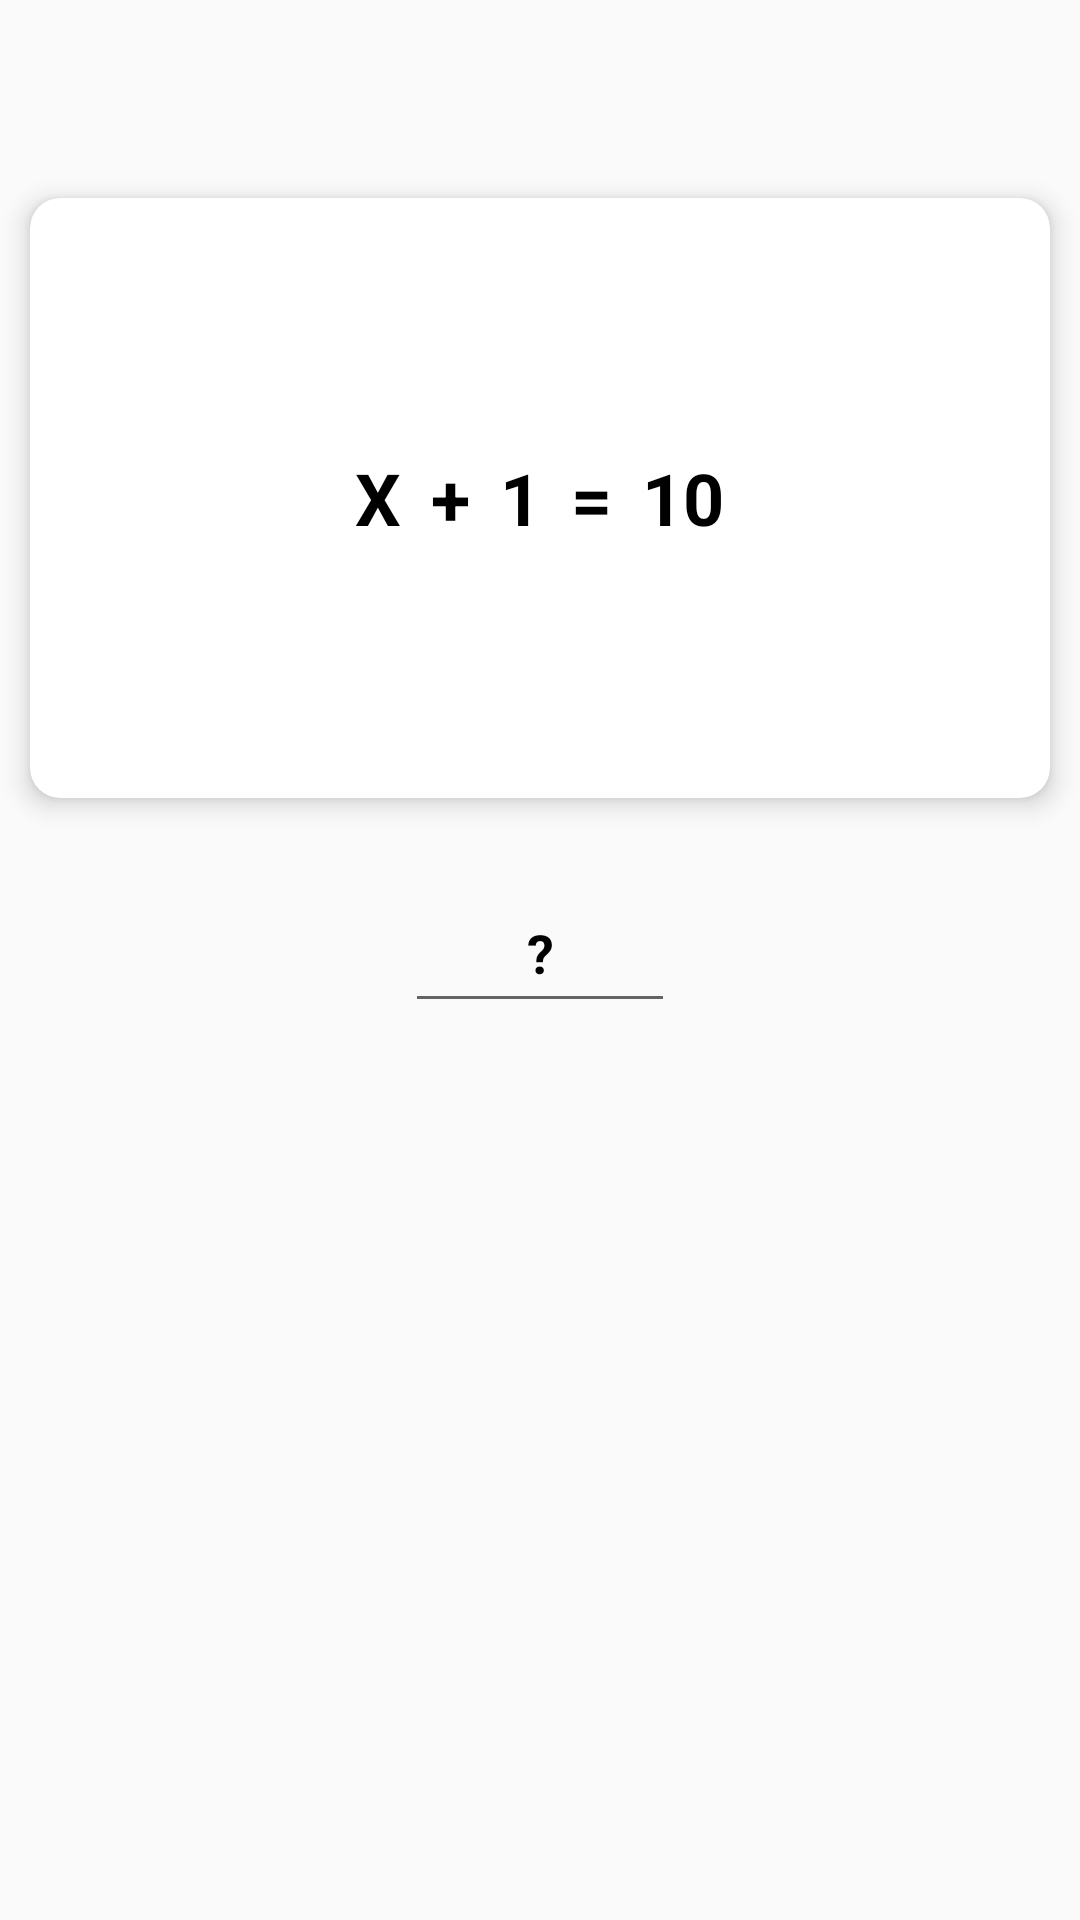

Here is an Android app screen rendered from its layout file. Give the layout XML and the strings, colors and styles it references.
<!-- AndroidManifest.xml: application theme Theme.On_thi_tieu_hoc -->
<!-- res/layout/activity_tim_x.xml -->
<?xml version="1.0" encoding="utf-8"?>
<LinearLayout android:layout_height="match_parent"
    android:layout_width="match_parent"
    xmlns:app="http://schemas.android.com/apk/res-auto"
    android:orientation="vertical"
    xmlns:android="http://schemas.android.com/apk/res/android">

    <androidx.appcompat.widget.Toolbar
        android:id="@+id/toolbar"

        android:layout_width="match_parent"
        android:layout_height="wrap_content"/>
    <androidx.cardview.widget.CardView
        android:minHeight="150dp"
        app:cardCornerRadius="10dp"
        app:cardElevation="5dp"
        android:layout_margin="10dp"
        android:layout_width="match_parent"
        android:layout_height="200dp">
        <LinearLayout
            android:gravity="center"
            android:orientation="horizontal"
            android:layout_width="match_parent"
            android:layout_height="200dp">
            <TextView
                android:textStyle="bold"
                android:textColor="@android:color/background_dark"
                android:padding="5dp"
                android:text="X"
                android:textSize="24sp"

                android:layout_width="wrap_content"
                android:layout_height="wrap_content"/>
            <TextView
                android:id="@+id/txtpheptinh"
                android:textStyle="bold"
                android:textColor="@android:color/background_dark"
                android:padding="5dp"
                android:text="+"
                android:textSize="24sp"

                android:layout_width="wrap_content"
                android:layout_height="wrap_content"/>
            <TextView
                android:textStyle="bold"
                android:textColor="@android:color/background_dark"
                android:padding="5dp"
                android:text="1"
                android:textSize="24sp"
                android:id="@+id/txtNumber1"
                android:layout_width="wrap_content"
                android:layout_height="wrap_content"/>
            <TextView
                android:textStyle="bold"
                android:textColor="@android:color/background_dark"
                android:padding="5dp"
                android:text="="
                android:textSize="24sp"

                android:layout_width="wrap_content"
                android:layout_height="wrap_content"/>
            <TextView
                android:id="@+id/txtNumber2"
                android:textStyle="bold"
                android:textColor="@android:color/background_dark"
                android:padding="5dp"
                android:text="10"
                android:textSize="24sp"

                android:layout_width="wrap_content"
                android:layout_height="wrap_content"/>
        </LinearLayout>
    </androidx.cardview.widget.CardView>
    <EditText
        android:inputType="number"
        android:id="@+id/editketqua"
        android:layout_marginTop="15dp"
        android:imeOptions="actionDone"
        android:gravity="center"
        android:textColor="@android:color/background_dark"
        android:textStyle="bold"
        android:textColorHint="@android:color/background_dark"
        android:hint=" ? "
        android:minHeight="50dp"
        android:minWidth="90dp"
        android:layout_gravity="center"
        android:layout_width="wrap_content"
        android:layout_height="wrap_content"/>

</LinearLayout>
<!-- resources referenced by this layout -->
<resources>
  <style name="Theme.On_thi_tieu_hoc" parent="Theme.AppCompat.Light.NoActionBar">
          
          <item name="colorPrimary">@color/purple_500</item>
          <item name="colorPrimaryVariant">@color/purple_700</item>
          <item name="colorOnPrimary">@color/white</item>
          
          <item name="colorSecondary">@color/teal_200</item>
          <item name="colorSecondaryVariant">@color/teal_700</item>
          <item name="colorOnSecondary">@color/black</item>
          
          <item name="android:statusBarColor" tools:targetApi="l">?attr/colorPrimaryVariant</item>
          
      </style>
  <!-- not gathered from this repository: default colours our renderer supplied (Android Studio template values) -->
  <color name="purple_500">#FF6200EE</color>
  <color name="purple_700">#FF3700B3</color>
  <color name="teal_200">#FF03DAC5</color>
  <color name="teal_700">#FF018786</color>
  <color name="black">#FF000000</color>
  <color name="white">#FFFFFFFF</color>
</resources>
